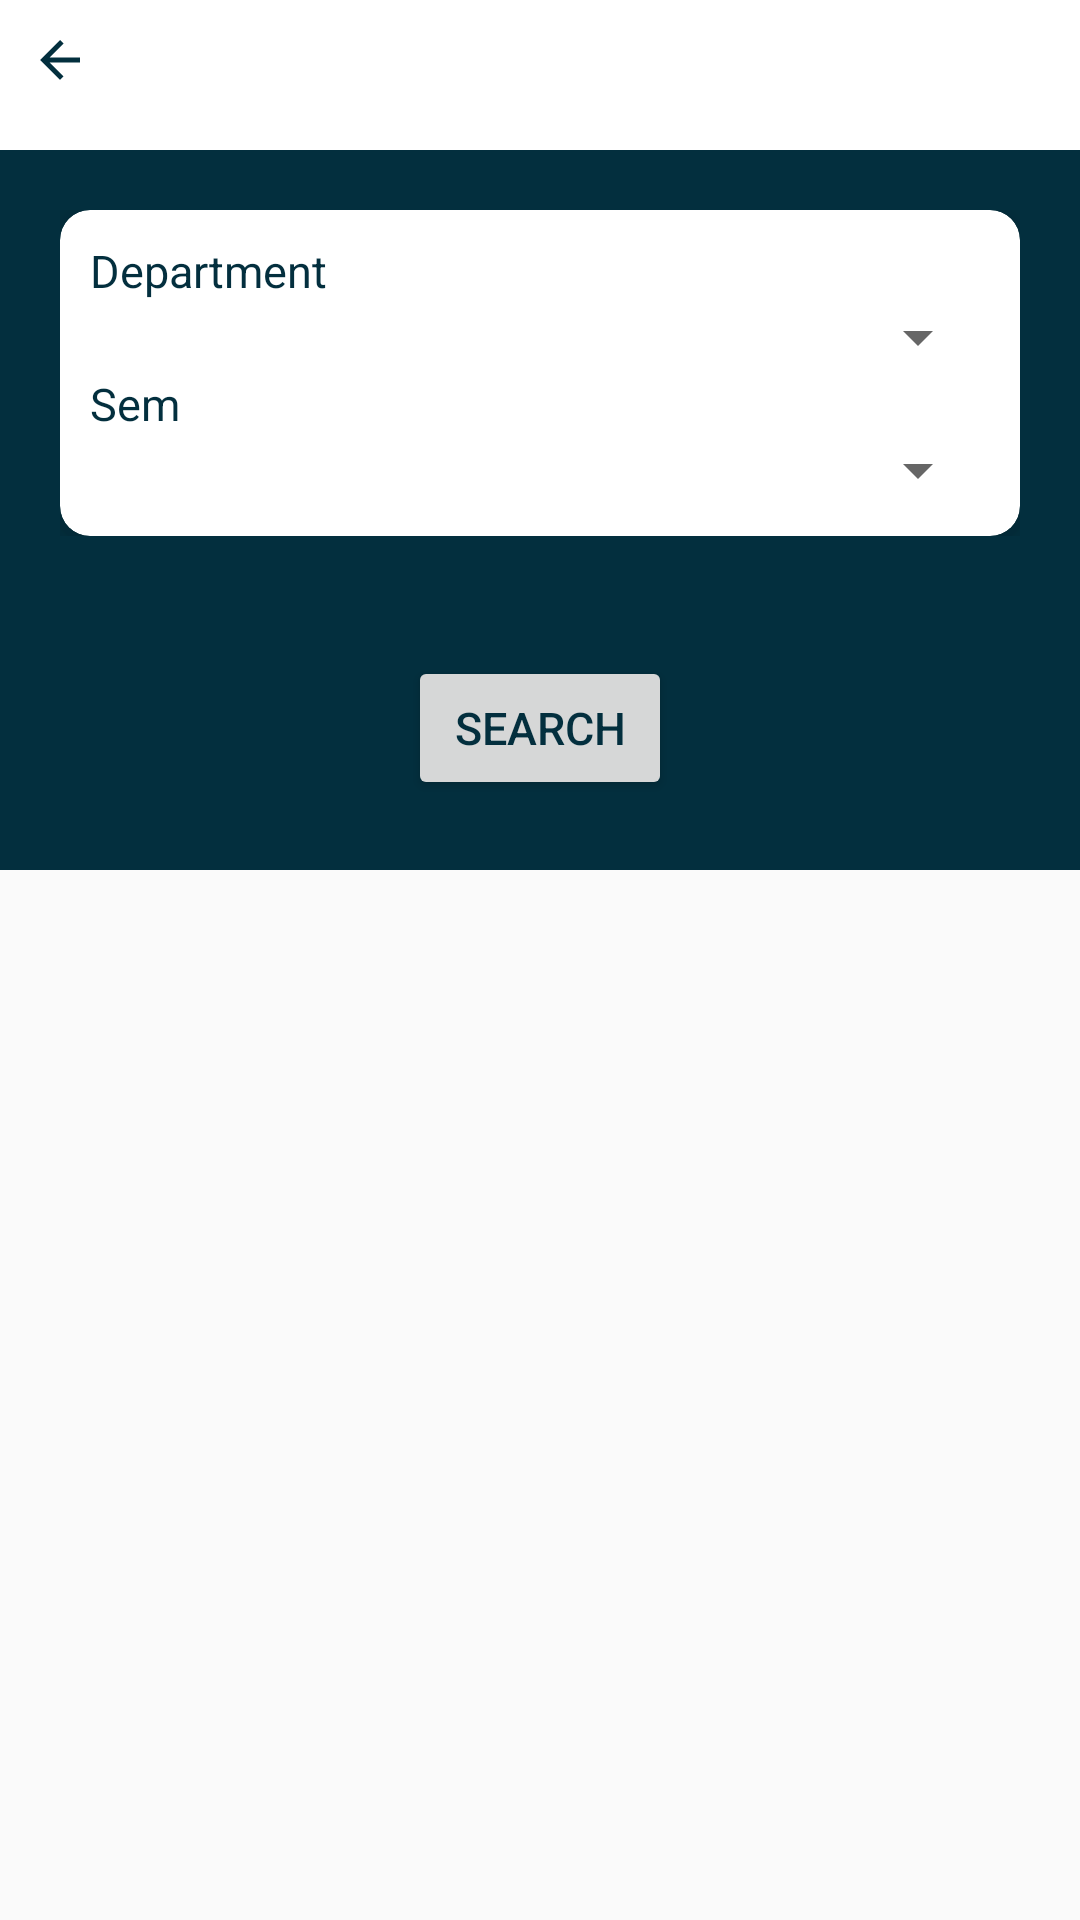

Produce the Android XML layout that renders to this screen, including the resource entries it uses.
<!-- AndroidManifest.xml: application theme MyTheme -->
<!-- res/layout/activity_existing_subject.xml -->
<?xml version="1.0" encoding="utf-8"?>
<androidx.constraintlayout.widget.ConstraintLayout xmlns:android="http://schemas.android.com/apk/res/android"
    xmlns:app="http://schemas.android.com/apk/res-auto"
    xmlns:tools="http://schemas.android.com/tools"
    android:layout_width="match_parent"
    android:layout_height="match_parent"
    tools:context=".Activities.Subject.ExistingSubjectActivity">

    <com.google.android.material.appbar.AppBarLayout
        android:id="@+id/appbar"
        android:layout_width="match_parent"
        android:layout_height="50dp"
        android:background="@color/colorwhite"
        android:fitsSystemWindows="true"
        app:layout_constraintEnd_toEndOf="parent"
        app:layout_constraintStart_toStartOf="parent"
        app:layout_constraintTop_toTopOf="parent">


        <RelativeLayout
            android:layout_width="match_parent"
            android:layout_height="wrap_content"
            android:orientation="horizontal">

            <ImageView
                android:id="@+id/ivsubjectback"
                android:layout_width="wrap_content"
                android:layout_height="wrap_content"
                android:padding="10dp"
                android:src="@drawable/ic_baseline_arrow_back_24" />




        </RelativeLayout>
    </com.google.android.material.appbar.AppBarLayout>

    <RelativeLayout
        android:id="@+id/relativeLayout"
        android:layout_width="match_parent"
        android:layout_height="wrap_content"
        app:layout_constraintBottom_toBottomOf="parent"
        app:layout_constraintEnd_toEndOf="parent"
        app:layout_constraintHorizontal_bias="0.0"
        app:layout_constraintStart_toStartOf="parent"
        app:layout_constraintTop_toBottomOf="@+id/appbar"
        app:layout_constraintVertical_bias="0.0">

        <View
            android:id="@+id/view2"
            android:layout_width="match_parent"
            android:layout_height="240dp"
            android:background="@color/colorPrimary" />


        <LinearLayout
            android:id="@+id/rl"
            android:layout_width="match_parent"
            android:layout_height="wrap_content"
            android:layout_margin="20dp"
            android:orientation="vertical">


            <RelativeLayout

                android:layout_width="match_parent"
                android:layout_height="wrap_content">


                <LinearLayout
                    android:layout_width="match_parent"
                    android:layout_height="wrap_content"
                    android:orientation="vertical">


                    <androidx.cardview.widget.CardView
                        android:layout_width="match_parent"
                        android:layout_height="match_parent"
                        android:background="@drawable/rectanngleshap"
                        app:cardCornerRadius="10dp"
                        app:cardElevation="10dp">


                        <LinearLayout
                            android:layout_width="match_parent"
                            android:layout_height="wrap_content"
                            android:layout_margin="10dp"
                            android:orientation="vertical">


                            <TextView
                                android:id="@+id/tvdepart"
                                android:layout_width="match_parent"
                                android:layout_height="wrap_content"
                                android:text="@string/Department"
                                android:textColor="@color/colorPrimary"
                                android:textSize="15sp"
                                android:theme="@style/MyFilledBox" />

                            <Spinner
                                android:id="@+id/sdepartment"
                                android:layout_width="match_parent"
                                android:layout_height="wrap_content" />

                            <TextView
                                android:id="@+id/textView5"
                                android:layout_width="match_parent"
                                android:layout_height="wrap_content"
                                android:text="@string/Sem"
                                android:textColor="@color/colorPrimary"
                                android:textSize="15sp"
                                android:theme="@style/MyFilledBox" />

                            <Spinner
                                android:id="@+id/sSem"
                                android:layout_width="match_parent"
                                android:layout_height="wrap_content" />
                        </LinearLayout>
                    </androidx.cardview.widget.CardView>


                </LinearLayout>


            </RelativeLayout>
        </LinearLayout>


        <RelativeLayout
            android:layout_width="match_parent"
            android:orientation="vertical"
            android:layout_below="@id/rl"
            android:padding="20dp"
            android:layout_height="wrap_content">
            <Button
                android:id="@+id/btnsubject"
                android:layout_width="wrap_content"
                android:layout_height="wrap_content"
                android:text="Search"
                android:layout_centerHorizontal="true"
                android:textAlignment="center"
                android:textColor="@color/colorPrimary"
                android:textSize="15sp" />

        </RelativeLayout>




    </RelativeLayout>

    <androidx.recyclerview.widget.RecyclerView
        android:id="@+id/rvsubject"
        android:layout_width="match_parent"
        android:layout_height="match_parent"
        android:padding="10dp"
        android:layout_marginTop="290dp"
        app:layout_constraintBottom_toBottomOf="parent"
        app:layout_constraintEnd_toEndOf="parent"
        app:layout_constraintStart_toStartOf="parent"
        android:scrollbars="vertical"
        android:visibility="gone"
        android:elevation="10dp"
        app:layout_constraintHorizontal_bias="4.5"
        app:layout_constraintTop_toBottomOf="@+id/relativeLayout"
        app:layout_constraintVertical_bias="0.0" />


</androidx.constraintlayout.widget.ConstraintLayout>
<!-- resources referenced by this layout -->
<resources>
  <color name="colorPrimary">#032f3e</color>
  <color name="colorwhite">#ffffffff</color>
  <!-- drawable ic_baseline_arrow_back_24 (drawable) -->
  <vector android:height="20dp" android:tint="#032F3E"
      android:viewportHeight="24" android:viewportWidth="24"
      android:width="20dp" xmlns:android="http://schemas.android.com/apk/res/android">
      <path android:fillColor="@android:color/white" android:pathData="M20,11H7.83l5.59,-5.59L12,4l-8,8 8,8 1.41,-1.41L7.83,13H20v-2z"/>
  </vector>
  <!-- drawable rectanngleshap (drawable) -->
  <?xml version="1.0" encoding="utf-8"?>
  <shape xmlns:android="http://schemas.android.com/apk/res/android"
      android:shape="rectangle">
      <stroke android:width="2dp" android:color="@color/colorPrimary" />
      <padding android:left="2dp"
          android:top="2dp"
          android:right="2dp"
          android:bottom="2dp" />
      <corners android:radius="5dp" />
      <solid android:color="#ffffffff" />
  </shape>
  <string name="Department">Department</string>
  <string name="Sem">Sem</string>
  <style name="MyFilledBox" parent="Widget.MaterialComponents.TextInputLayout.FilledBox">
          <item name="colorAccent">@color/colorPrimary</item>
          <item name="android:textColorHint">@color/colorPrimary</item>
  
      </style>
  <style name="MyTheme" parent="Theme.AppCompat.Light.NoActionBar">
          
          <item name="colorPrimary">@color/colorPrimary</item>
          <item name="colorPrimaryDark">@color/colorPrimary</item>
          <item name="colorAccent">@color/colorAccent</item>
          <item name="android:windowDisablePreview">true</item>
          <item name="android:windowIsTranslucent">true</item>
  
      </style>
  <color name="colorAccent">#fa4d57</color>
</resources>
